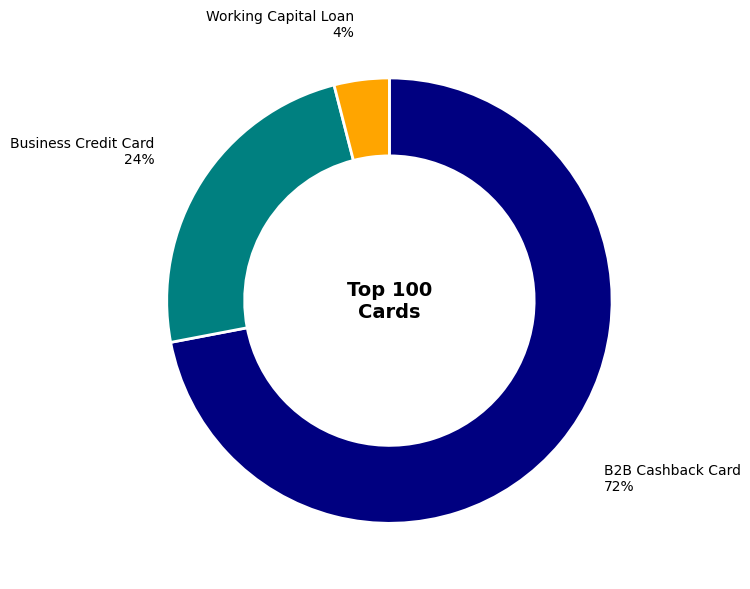

Here is the Python script that generated this plot:
import matplotlib.pyplot as plt
import numpy as np

plt.rcParams.update({
    "figure.facecolor": "white",
    "axes.facecolor": "white",
    "axes.edgecolor": "none",
    "axes.spines.top": False,
    "axes.spines.right": False,
    "axes.spines.left": False,
    "axes.spines.bottom": False,
    "axes.grid": False,
    "font.family": "DejaVu Sans",
    "font.size": 10,
})

fig, ax = plt.subplots(figsize=(8, 6))

values = [72, 24, 4]
colors = ["navy", "teal", "orange"]
labels = ["B2B Cashback Card\n72%", "Business Credit Card\n24%", "Working Capital Loan\n4%"]

wedges, texts = ax.pie(
    values,
    colors=colors,
    labels=labels,
    labeldistance=1.25,
    startangle=90,
    counterclock=False,
    wedgeprops={"width": 0.35, "edgecolor": "white", "linewidth": 2},
)

ax.text(0, 0, "Top 100\nCards", ha="center", va="center", fontsize=14, fontweight="bold")
ax.set(aspect="equal")

plt.tight_layout()
plt.savefig("chart_25_product_distribution.png", dpi=150, bbox_inches="tight", facecolor="white")
plt.close()
